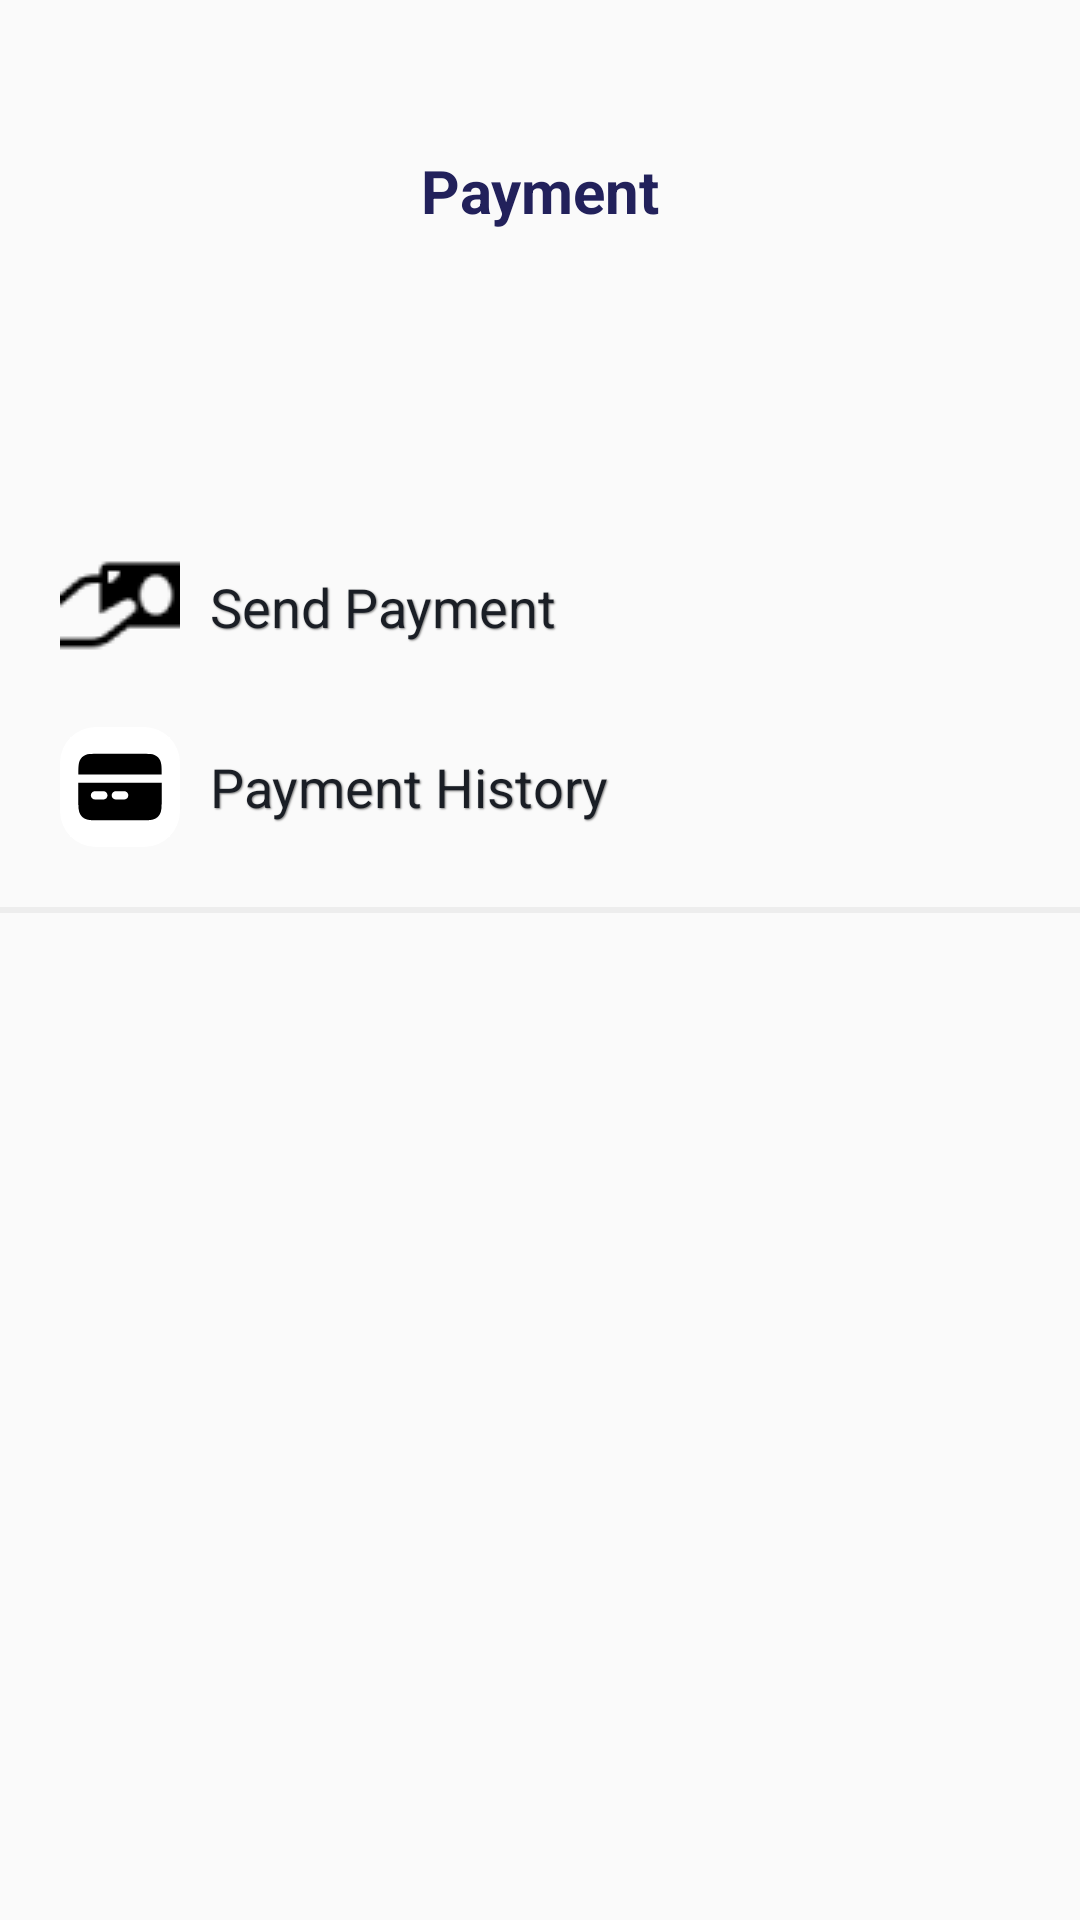

The Android layout XML behind this screen, and the referenced resources:
<!-- AndroidManifest.xml: application theme Theme.MyLoginApp -->
<!-- res/layout/activity_lessee_payment.xml -->
<?xml version="1.0" encoding="utf-8"?>
<RelativeLayout xmlns:android="http://schemas.android.com/apk/res/android"
    xmlns:app="http://schemas.android.com/apk/res-auto"
    xmlns:tools="http://schemas.android.com/tools"
    android:layout_width="match_parent"
    android:layout_height="match_parent"
    tools:context=".lessee_payment">

    <TextView
        android:id="@+id/Home"
        android:layout_width="match_parent"
        android:layout_height="wrap_content"
        android:layout_marginTop="50dp"
        android:layout_alignParentStart="true"
        android:layout_alignParentEnd="true"
        android:layout_marginBottom="-15dp"
        android:gravity="center"
        android:text="Payment"
        android:textColor="#22215B"
        android:textSize="20dp"
        android:textStyle="bold"/>

    <LinearLayout
        android:layout_width="match_parent"
        android:layout_height="wrap_content"
        android:layout_below="@id/Home"
        android:layout_marginTop="100dp"
        android:orientation="vertical">

        <TextView
            android:id="@+id/textview_personal_details"
            android:layout_width="match_parent"
            android:layout_height="wrap_content"
            android:layout_marginLeft="20dp"
            android:layout_marginRight="20dp"
            android:layout_marginTop="20dp"
            android:drawablePadding="10dp"
            android:drawableLeft="@drawable/pay__1_"
            android:drawableRight="@drawable/baseline_arrow_forward_ios_24"
            android:gravity="center_vertical"
            android:text="Send Payment"
            android:textColor="#1A1E25"
            android:textSize="18dp"
            android:shadowColor="#808080"
            android:shadowDx="1"
            android:shadowDy="1"
            android:shadowRadius="1"/>

        <TextView
            android:id="@+id/textview_payment_history"
            android:layout_width="match_parent"
            android:layout_height="wrap_content"
            android:layout_marginLeft="20dp"
            android:layout_marginRight="20dp"
            android:layout_marginTop="20dp"
            android:drawablePadding="10dp"
            android:drawableLeft="@drawable/payment_history_icon"
            android:drawableRight="@drawable/baseline_arrow_forward_ios_24"
            android:gravity="center_vertical"
            android:text="Payment History"
            android:textColor="#1A1E25"
            android:textSize="18dp"
            android:shadowColor="#808080"
            android:shadowDx="1"
            android:shadowDy="1"
            android:shadowRadius="1"/>


        <View
            android:id="@+id/bottom_line"
            android:layout_width="370dp"
            android:layout_height="2dp"
            android:layout_below="@id/account_email"
            android:layout_marginTop="20dp"
            android:layout_gravity="center"
            android:background="#0D000000"
            android:layout_centerHorizontal="true"/>



    </LinearLayout>

</RelativeLayout>
<!-- resources referenced by this layout -->
<resources>
  <!-- drawable pay__1_: png bitmap (drawable, 751 bytes) -->
  <!-- drawable payment_history_icon (drawable) -->
  <vector android:autoMirrored="true" android:height="40dp"
      android:viewportHeight="28.8" android:viewportWidth="28.8"
      android:width="40dp" xmlns:android="http://schemas.android.com/apk/res/android">
      <path android:fillColor="#ffffff"
          android:pathData="M8.64,0L20.16,0A8.64,8.64 0,0 1,28.8 8.64L28.8,20.16A8.64,8.64 0,0 1,20.16 28.8L8.64,28.8A8.64,8.64 0,0 1,0 20.16L0,8.64A8.64,8.64 0,0 1,8.64 0z" android:strokeWidth="0"/>
      <path android:fillColor="#ffffff" android:pathData="M2.4,2.4h24v24h-24z"/>
      <path android:fillColor="#000000" android:fillType="evenOdd" android:pathData="M4.4,13.4L24.4,13.4L24.4,17.466C24.4,18.352 24.4,19.116 24.318,19.728C24.23,20.383 24.031,21.012 23.521,21.521C23.012,22.031 22.383,22.23 21.728,22.318C21.116,22.4 20.352,22.4 19.466,22.4L9.334,22.4C8.448,22.4 7.684,22.4 7.072,22.318C6.417,22.23 5.788,22.031 5.279,21.521C4.769,21.012 4.57,20.383 4.482,19.728C4.4,19.116 4.4,18.352 4.4,17.466L4.4,13.4ZM7.4,16.4C7.4,15.848 7.848,15.4 8.4,15.4L10.4,15.4C10.952,15.4 11.4,15.848 11.4,16.4C11.4,16.952 10.952,17.4 10.4,17.4L8.4,17.4C7.848,17.4 7.4,16.952 7.4,16.4ZM12.4,16.4C12.4,15.848 12.848,15.4 13.4,15.4L15.4,15.4C15.952,15.4 16.4,15.848 16.4,16.4C16.4,16.952 15.952,17.4 15.4,17.4L13.4,17.4C12.848,17.4 12.4,16.952 12.4,16.4Z"/>
      <path android:fillColor="#000000" android:pathData="M24.4,11.4L24.4,11.334C24.4,10.448 24.4,9.684 24.318,9.072C24.23,8.417 24.031,7.788 23.521,7.279C23.012,6.769 22.383,6.57 21.728,6.482C21.116,6.4 20.352,6.4 19.466,6.4L9.334,6.4C8.448,6.4 7.684,6.4 7.072,6.482C6.417,6.57 5.788,6.769 5.279,7.279C4.769,7.788 4.57,8.417 4.482,9.072C4.4,9.684 4.4,10.448 4.4,11.334L4.4,11.4L24.4,11.4Z"/>
  </vector>
  <style name="Theme.MyLoginApp" parent="Theme.AppCompat.Light.NoActionBar">
          
          <item name="colorPrimary">@color/white</item>
          <item name="colorPrimaryVariant">@color/black</item>
          <item name="colorOnPrimary">@color/white</item>
          
          <item name="colorSecondary">@color/teal_200</item>
          <item name="colorSecondaryVariant">@color/teal_700</item>
          <item name="colorOnSecondary">@color/black</item>
          
          <item name="android:statusBarColor" tools:targetApi="l">?attr/colorPrimaryVariant</item>
          
      </style>
  <color name="white">#FFFFFFFF</color>
  <color name="black">#FF000000</color>
  <color name="teal_200">#FF03DAC5</color>
  <color name="teal_700">#FF018786</color>
</resources>
